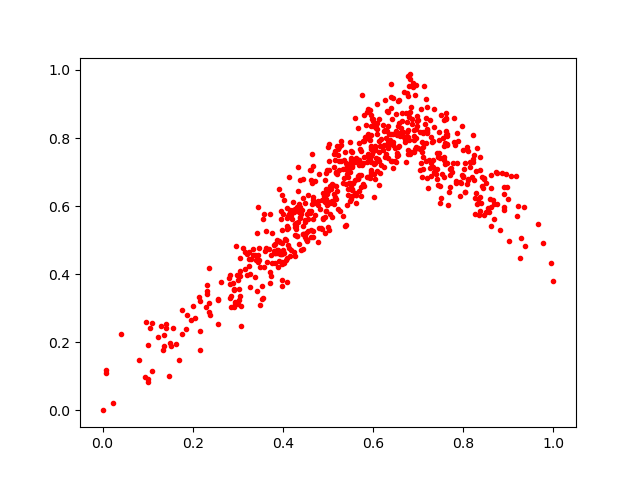

Source data for this figure (header and first rows):
0.5536924, 0.7160752
0.8863, 0.6982
0.358, 0.5783
0.7578, 0.7768
0.35, 0.3104
0.4385, 0.5651
0.5492, 0.6159
0.3942, 0.4602
0.2052, 0.2725
0.741, 0.6793
0.2888, 0.375
0.781, 0.7789
0.3402, 0.4414
0.5557, 0.6679
0.1105, 0.1145
0.7322, 0.7161
0.6059, 0.8294
0.5948, 0.7669
0.6405, 0.8886
0.5744, 0.7203
0.08091, 0.1488
0.651, 0.8719
0.5092, 0.6655
0.3718, 0.4078
0.1403, 0.2423
0.4238, 0.4644
0.7445, 0.7436
0.8894, 0.5988
0.6926, 0.769
0.412, 0.5369
0.7532, 0.6938
0.5708, 0.7668
0.6087, 0.8109
0.5503, 0.7305
0.5414, 0.7192
0.2161, 0.3207
0.3981, 0.4295
0.375, 0.5203
0.6572, 0.9127
0.936, 0.4817
0.5696, 0.6438
0.719, 0.8897
0.1346, 0.1762
0.6237, 0.8215
0.5032, 0.7312
0.7092, 0.7871
0.5723, 0.692
0.7842, 0.6689
0.6824, 0.9869
0.6092, 0.8994
0.5879, 0.8131
0.6043, 0.7258
0.349, 0.4198
0.2162, 0.2339
0.6958, 0.9548
0.4966, 0.5859
0.5534, 0.7595
0.8249, 0.6227
0.5467, 0.7097
0.8757, 0.6967
0.6086, 0.8437
... 652 more rows
